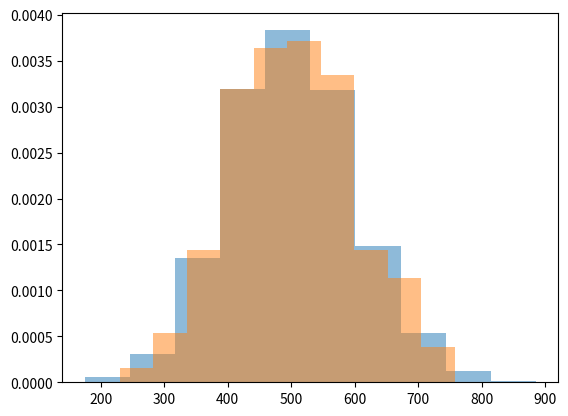

Write the Python code that produced this figure.
# -*- coding: utf-8 -*-
"""
@author: helen

One Sample T Test
"""

# Import required packages
import numpy as np
import matplotlib.pyplot as plt
from scipy.stats import ttest_1samp, norm

# Create Sample Data

# norm.rvs creates random variables in a normal distribution
# loc = the mean!  scalse = standard deviation!  size = #datapoints
# random state kind of seeds the random algorithm

population = norm.rvs(loc=500, scale=100, size=1000,
                      random_state=42).astype(int)

# again seeding our random data for the sample
np.random.seed(42)
sample = np.random.choice(population, 250)

plt.hist(population, density=True, alpha=0.5)
plt.hist(sample, density=True, alpha=0.5)
plt.show()

population_mean = population.mean()
sample_mean = sample.mean()

print(population_mean, sample_mean)

# State hypothesis & set acceptance criteria

null_hypothesis = "The mean of the sample is equal to the mean of the population"
alternate_hypothesis = "The mean of the sample is not equal to the mean of the population"
acceptance_criteria = 0.05

# Execute the hypothesis test
t_statistic, p_value = ttest_1samp(sample, population_mean)
print(t_statistic, p_value)

# print the results with p-value probability distribution value?
if p_value <= acceptance_criteria:
    print(
        f"As our p_value probability {p_value} is lower than our acceptance value of {acceptance_criteria} we reject the null hypothesis and conclude that {alternate_hypothesis}.")
else:
    print(
        f"As our p_value probability {p_value} is higher than our acceptance value of {acceptance_criteria} we retain the null hypothesis and conclude that {null_hypothesis}.")
